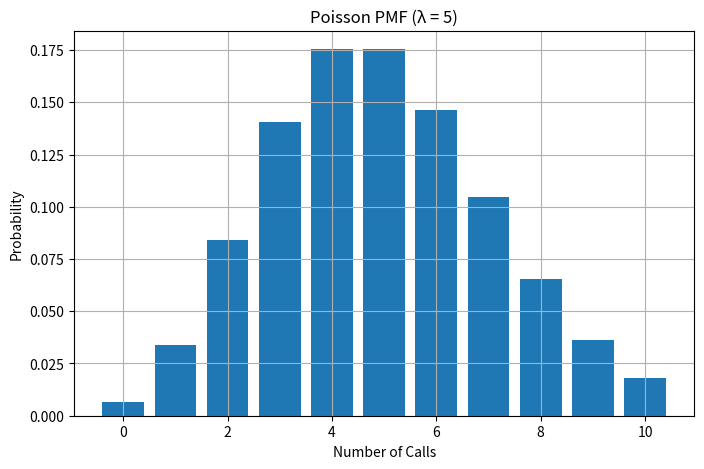
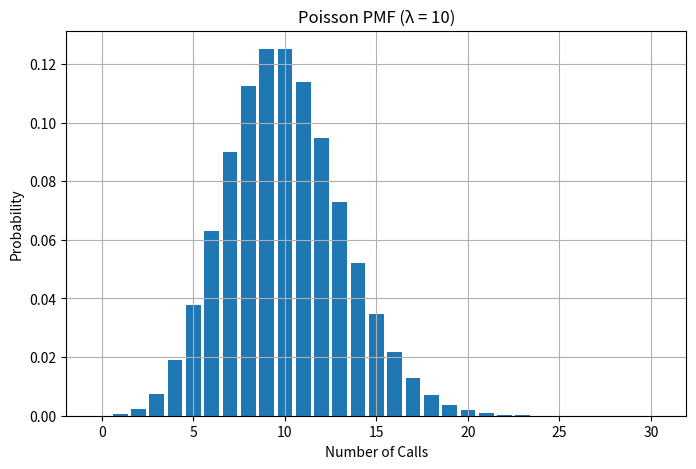
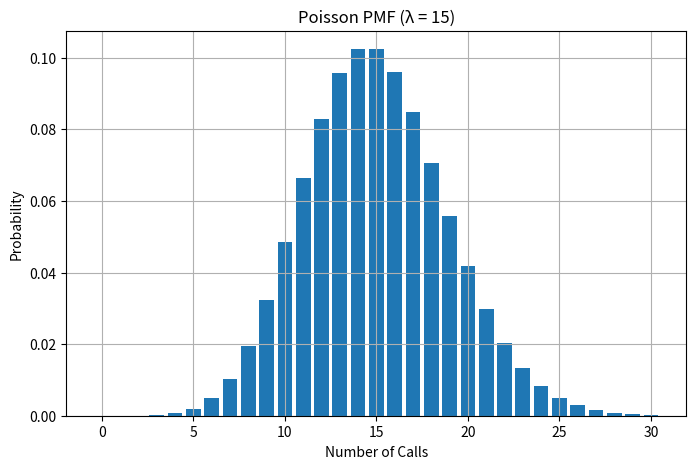

Here is the Python script that generated these plots, in order:
import math
import matplotlib.pyplot as plt
print("Task 1: Poisson Distribution for λ = 5\n")
lam = 5

x_values = range(11)
probabilities = []

print("Poisson Distribution (λ = 5)\n")

for x in x_values:
    p = (math.exp(-lam) * (lam ** x)) / math.factorial(x)
    probabilities.append(p)

    print(f"P(X={x}) = {p:.6f}")

plt.figure(figsize=(8,5))
plt.bar(x_values, probabilities)

plt.xlabel("Number of Calls")
plt.ylabel("Probability")
plt.title("Poisson PMF (λ = 5)")
plt.grid(True)

plt.show()
print("Task 2: Poisson Distribution for Different λ Values\n")
x = range(31)

lambda_values = [10, 15]

for lam in lambda_values:

    probabilities = []

    for i in x:
        p = (math.exp(-lam) * (lam ** i)) / math.factorial(i)
        probabilities.append(p)

    plt.figure(figsize=(8,5))

    plt.bar(x, probabilities)

    plt.xlabel("Number of Calls")
    plt.ylabel("Probability")
    plt.title(f"Poisson PMF (λ = {lam})")

    plt.grid(True)

    plt.show()
